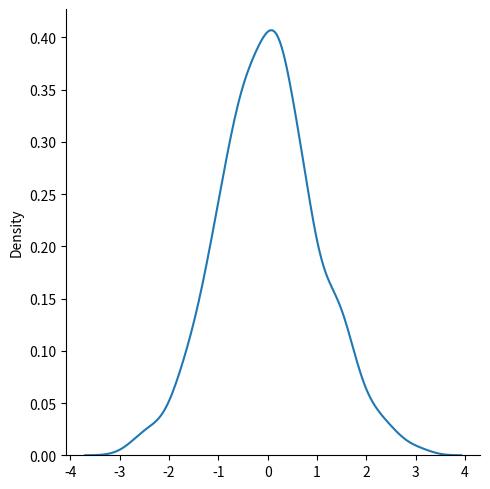

Source code (Python):
# --- Normal (Gaussian) Distribution ---

"""
Normal Distribution
The Normal Distribution is one of the most important distributions.

It is also called the Gaussian Distribution after the German mathematician Carl Friedrich Gauss.

It fits the probability distribution of many events, eg. IQ Scores, Heartbeat etc.

Use the random.normal() method to get a Normal Data Distribution.

It has three parameters:

loc - (Mean) where the peak of the bell exists.

scale - (Standard Deviation) how flat the graph distribution should be.

size - The shape of the returned array.
"""

"""
Example
Generate a random normal distribution of size 2x3:
"""
from numpy import random

x = random.normal(size=(2, 3))

print(x)

"""
Example
Generate a random normal distribution of size 2x3 with mean at 1 and standard deviation of 2:
"""
from numpy import random

x = random.normal(loc=1, scale=2, size=(2, 3))

print(x)

"""
Visualization of Normal Distribution
Example
"""
from numpy import random
import matplotlib.pyplot as plt
import seaborn as sns

sns.displot(random.normal(size=1000), kind="kde")

plt.show()
# Note: The curve of a Normal Distribution is also known as the Bell Curve because of the bell-shaped curve.
